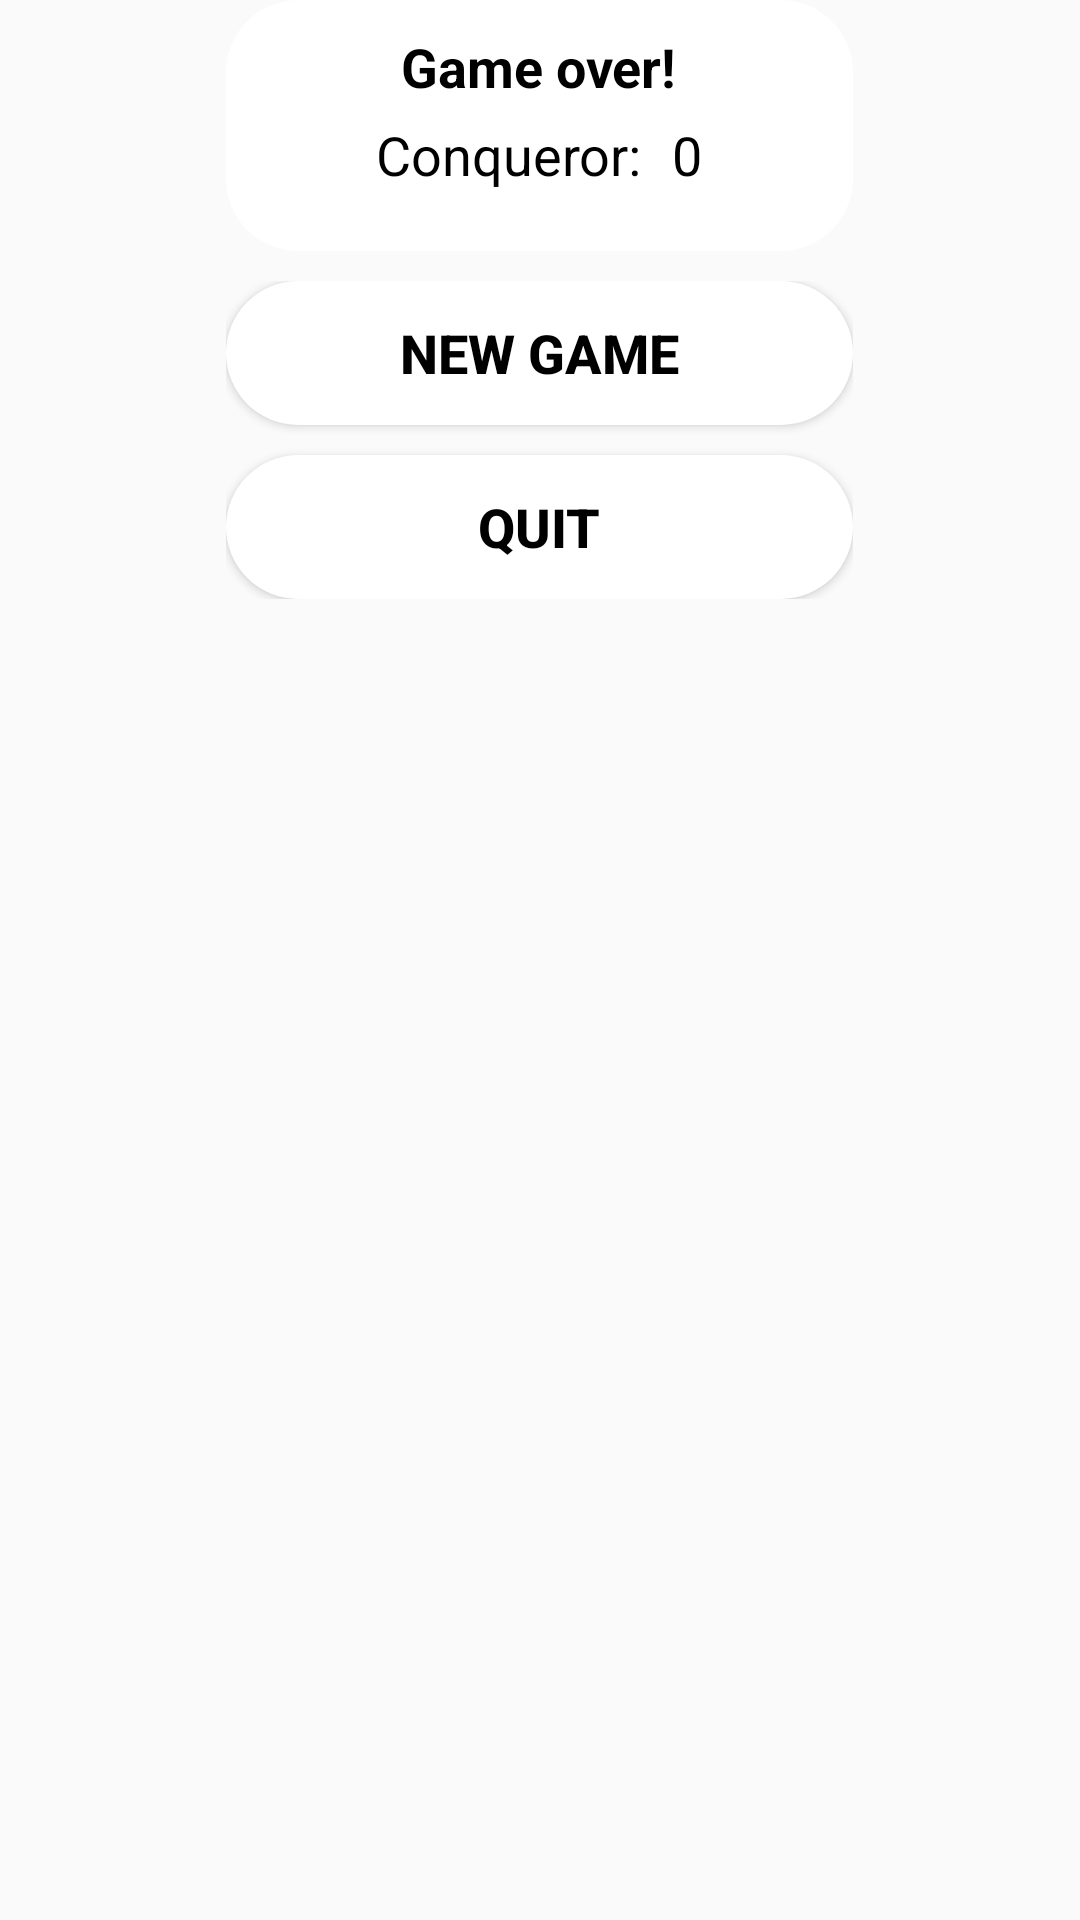

Layout XML and referenced resources for this Android screen:
<!-- AndroidManifest.xml: application theme AppTheme -->
<!-- res/layout/game_completed.xml -->
<?xml version="1.0" encoding="utf-8"?>
<LinearLayout xmlns:android="http://schemas.android.com/apk/res/android"
    xmlns:tools="http://schemas.android.com/tools"
    android:orientation="vertical" android:layout_width="match_parent"
    android:layout_height="match_parent"
    android:id="@+id/final_dialog">

    <LinearLayout
        android:layout_width="209dp"
        android:layout_height="wrap_content"
        android:layout_gravity="center"
        android:orientation="vertical"
        tools:ignore="UselessParent">

        <LinearLayout
            android:layout_width="match_parent"
            android:layout_height="wrap_content"
            android:layout_gravity="center"
            android:layout_marginBottom="10dp"
            android:background="@drawable/round_dialog_background"
            android:orientation="vertical"
            android:paddingBottom="20dp">

            <TextView
                android:layout_width="wrap_content"
                android:layout_height="wrap_content"
                android:layout_gravity="center_horizontal"
                android:layout_marginBottom="5dp"
                android:text="@string/dialog2_title"
                android:textColor="@android:color/black"
                android:textSize="18sp"
                android:textStyle="bold" />

            <LinearLayout
                android:layout_width="wrap_content"
                android:layout_height="wrap_content"
                android:orientation="horizontal"
                android:layout_gravity="center_horizontal">
                <TextView
                    android:layout_width="wrap_content"
                    android:layout_height="wrap_content"
                    android:layout_gravity="center_horizontal"
                    android:text="@string/dialog2_message"
                    android:textColor="@android:color/black"
                    android:id="@+id/conqueror"
                    android:textSize="18sp" />

                <TextView
                    android:layout_width="wrap_content"
                    android:layout_height="wrap_content"
                    android:layout_gravity="center_horizontal"
                    android:text="@string/zero"
                    android:layout_marginLeft="10dp"
                    android:textColor="@android:color/black"
                    android:textSize="18sp"
                    android:id="@+id/tvWinner"
                    tools:ignore="RtlHardcoded" />
            </LinearLayout>
        </LinearLayout>

        <LinearLayout
            android:layout_width="match_parent"
            android:layout_height="wrap_content"
            android:layout_gravity="center"
            android:orientation="vertical">

            <Button
                android:id="@+id/btnRestart"
                android:layout_width="match_parent"
                android:layout_height="wrap_content"
                android:layout_marginBottom="10dp"
                android:background="@drawable/round_dialog_background"
                android:gravity="center"
                android:text="@string/new_game"
                android:textColor="@android:color/black"
                android:textSize="18sp"
                android:textStyle="bold" />

            <Button
                android:id="@+id/btnQuit"
                android:layout_width="match_parent"
                android:layout_height="wrap_content"
                android:background="@drawable/round_dialog_background"
                android:gravity="center"
                android:text="@string/quit"
                android:textColor="@android:color/black"
                android:textSize="18sp"
                android:textStyle="bold" />
        </LinearLayout>
    </LinearLayout>
</LinearLayout>
<!-- resources referenced by this layout -->
<resources>
  <!-- drawable round_dialog_background (drawable) -->
  <?xml version="1.0" encoding="UTF-8"?>
  <shape xmlns:android="http://schemas.android.com/apk/res/android"
      android:id="@+id/transparent_white_area">
      <padding android:left="10dp"
          android:top="10dp"
          android:right="10dp"
          android:bottom="10dp" />
      <corners android:radius="24dp" />
      <solid android:color="@android:color/white" />
  </shape>
  <string name="dialog2_message">Сonqueror:</string>
  <string name="dialog2_title">Game over!</string>
  <string name="new_game">New game</string>
  <string name="quit">Quit</string>
  <string name="zero" translatable="false">0</string>
  <style name="AppTheme" parent="Theme.AppCompat.Light.NoActionBar">
          
          <item name="colorPrimary">@color/colorPrimary</item>
          <item name="colorPrimaryDark">@color/colorTransparent</item>
          <item name="colorAccent">@color/colorAccent</item>
      </style>
  <color name="colorPrimary">#008577</color>
  <color name="colorTransparent">#00ffffff</color>
  <color name="colorAccent">#000000</color>
</resources>
